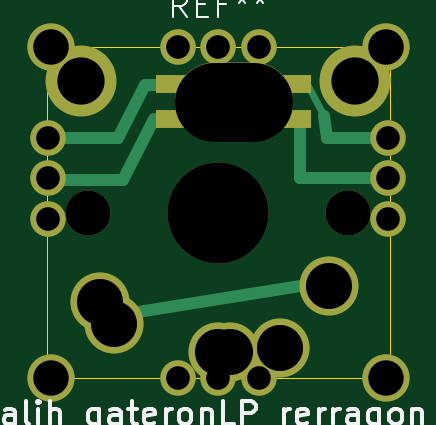
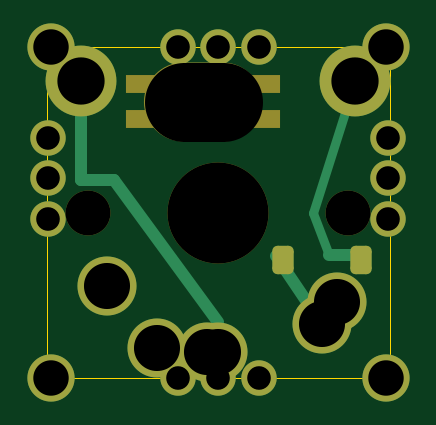
Circuit board: 11 layer files. Board 14.5 x 14.0 mm.
- bottom_copper: verasity_PCB-B_Cu.gbr (2793 bytes)
- bottom_mask: verasity_PCB-B_Mask.gbr (2294 bytes)
- paste: verasity_PCB-B_Paste.gbr (1317 bytes)
- bottom_silk: verasity_PCB-B_Silkscreen.gbr (456 bytes)
- outline: verasity_PCB-Edge_Cuts.gbr (997 bytes)
- top_copper: verasity_PCB-F_Cu.gbr (2416 bytes)
- top_mask: verasity_PCB-F_Mask.gbr (1586 bytes)
- paste: verasity_PCB-F_Paste.gbr (614 bytes)
- top_silk: verasity_PCB-F_Silkscreen.gbr (18246 bytes)
- drill: verasity_PCB-NPTH.drl (630 bytes)
- drill: verasity_PCB-PTH.drl (852 bytes)

=== bottom_copper: verasity_PCB-B_Cu.gbr (2793 bytes, source withheld) ===
=== bottom_mask: verasity_PCB-B_Mask.gbr (2294 bytes, source withheld) ===
=== paste: verasity_PCB-B_Paste.gbr (1317 bytes, source withheld) ===
=== bottom_silk: verasity_PCB-B_Silkscreen.gbr ===
%TF.GenerationSoftware,KiCad,Pcbnew,7.0.2*%
%TF.CreationDate,2023-05-08T22:42:50+02:00*%
%TF.ProjectId,verasity_PCB,76657261-7369-4747-995f-5043422e6b69,rev?*%
%TF.SameCoordinates,Original*%
%TF.FileFunction,Legend,Bot*%
%TF.FilePolarity,Positive*%
%FSLAX46Y46*%
G04 Gerber Fmt 4.6, Leading zero omitted, Abs format (unit mm)*
G04 Created by KiCad (PCBNEW 7.0.2) date 2023-05-08 22:42:50*
%MOMM*%
%LPD*%
G01*
G04 APERTURE LIST*
G04 APERTURE END LIST*
M02*

=== outline: verasity_PCB-Edge_Cuts.gbr ===
%TF.GenerationSoftware,KiCad,Pcbnew,7.0.2*%
%TF.CreationDate,2023-05-08T22:42:50+02:00*%
%TF.ProjectId,verasity_PCB,76657261-7369-4747-995f-5043422e6b69,rev?*%
%TF.SameCoordinates,Original*%
%TF.FileFunction,Profile,NP*%
%FSLAX46Y46*%
G04 Gerber Fmt 4.6, Leading zero omitted, Abs format (unit mm)*
G04 Created by KiCad (PCBNEW 7.0.2) date 2023-05-08 22:42:50*
%MOMM*%
%LPD*%
G01*
G04 APERTURE LIST*
%TA.AperFunction,Profile*%
%ADD10C,0.010000*%
%TD*%
G04 APERTURE END LIST*
D10*
%TO.C,REF\u002A\u002A*%
X63870000Y-83470000D02*
X63870000Y-96870000D01*
X64170000Y-97170000D02*
X78070000Y-97170000D01*
X78070000Y-83170000D02*
X64170000Y-83170000D01*
X78370000Y-96870000D02*
X78370000Y-83470000D01*
X64170000Y-97170000D02*
G75*
G03*
X63870000Y-96870000I-300000J0D01*
G01*
X63870000Y-83470000D02*
G75*
G03*
X64170000Y-83170000I0J300000D01*
G01*
X78370000Y-96870000D02*
G75*
G03*
X78070000Y-97170000I0J-300000D01*
G01*
X78070000Y-83170000D02*
G75*
G03*
X78370000Y-83470000I300000J0D01*
G01*
%TD*%
M02*

=== top_copper: verasity_PCB-F_Cu.gbr ===
%TF.GenerationSoftware,KiCad,Pcbnew,7.0.2*%
%TF.CreationDate,2023-05-08T22:42:50+02:00*%
%TF.ProjectId,verasity_PCB,76657261-7369-4747-995f-5043422e6b69,rev?*%
%TF.SameCoordinates,Original*%
%TF.FileFunction,Copper,L1,Top*%
%TF.FilePolarity,Positive*%
%FSLAX46Y46*%
G04 Gerber Fmt 4.6, Leading zero omitted, Abs format (unit mm)*
G04 Created by KiCad (PCBNEW 7.0.2) date 2023-05-08 22:42:50*
%MOMM*%
%LPD*%
G01*
G04 APERTURE LIST*
%TA.AperFunction,EtchedComponent*%
%ADD10C,0.500000*%
%TD*%
%TA.AperFunction,EtchedComponent*%
%ADD11C,0.300000*%
%TD*%
%TA.AperFunction,ComponentPad*%
%ADD12C,1.500000*%
%TD*%
%TA.AperFunction,ComponentPad*%
%ADD13C,2.000000*%
%TD*%
%TA.AperFunction,ComponentPad*%
%ADD14C,3.000000*%
%TD*%
%TA.AperFunction,ComponentPad*%
%ADD15C,2.500000*%
%TD*%
%TA.AperFunction,SMDPad,CuDef*%
%ADD16R,1.400000X0.800000*%
%TD*%
G04 APERTURE END LIST*
D10*
%TO.C,REF\u002A\u002A*%
X66870000Y-87020000D02*
X64345000Y-87020000D01*
X67095000Y-88770000D02*
X64220000Y-88770000D01*
X68020000Y-84770000D02*
X66870000Y-87020000D01*
X68395000Y-86220000D02*
X67095000Y-88770000D01*
X68695000Y-84770000D02*
X68045000Y-84770000D01*
X74570000Y-88720000D02*
X74570000Y-86270000D01*
X74570000Y-93270000D02*
X67720000Y-94370000D01*
D11*
X75570000Y-86070000D02*
X74870000Y-84720000D01*
D10*
X75720000Y-87020000D02*
X75570000Y-86070000D01*
X77845000Y-87020000D02*
X75720000Y-87020000D01*
X78320000Y-88720000D02*
X74570000Y-88720000D01*
%TD*%
D12*
%TO.P,REF\u002A\u002A,*%
%TO.N,*%
X63920000Y-90420000D03*
D13*
X64020000Y-97170000D03*
D14*
X65320000Y-84620000D03*
D15*
X66120000Y-93970000D03*
X66720000Y-94870000D03*
D16*
X69170000Y-84745000D03*
X69170000Y-86195000D03*
D12*
X69420000Y-83170000D03*
X69420000Y-97170000D03*
X71120000Y-83170000D03*
D15*
X71120000Y-96070000D03*
D12*
X71120000Y-97170000D03*
D15*
X71620000Y-96070000D03*
D12*
X72820000Y-83170000D03*
X72820000Y-97170000D03*
D15*
X73720000Y-95920000D03*
D16*
X74370000Y-84745000D03*
X74370000Y-86195000D03*
D15*
X75820000Y-93270000D03*
D14*
X76920000Y-84620000D03*
D13*
X78220000Y-97170000D03*
D12*
X78320000Y-90420000D03*
D13*
%TO.P,REF\u002A\u002A,1*%
%TO.N,N/C*%
X64020000Y-83170000D03*
%TO.P,REF\u002A\u002A,2*%
X78220000Y-83170000D03*
D12*
%TO.P,REF\u002A\u002A,3*%
X78320000Y-87020000D03*
%TO.P,REF\u002A\u002A,4*%
X63920000Y-87020000D03*
%TO.P,REF\u002A\u002A,5*%
X63920000Y-88720000D03*
%TO.P,REF\u002A\u002A,6*%
X78320000Y-88720000D03*
%TD*%
M02*

=== top_mask: verasity_PCB-F_Mask.gbr ===
%TF.GenerationSoftware,KiCad,Pcbnew,7.0.2*%
%TF.CreationDate,2023-05-08T22:42:50+02:00*%
%TF.ProjectId,verasity_PCB,76657261-7369-4747-995f-5043422e6b69,rev?*%
%TF.SameCoordinates,Original*%
%TF.FileFunction,Soldermask,Top*%
%TF.FilePolarity,Negative*%
%FSLAX46Y46*%
G04 Gerber Fmt 4.6, Leading zero omitted, Abs format (unit mm)*
G04 Created by KiCad (PCBNEW 7.0.2) date 2023-05-08 22:42:50*
%MOMM*%
%LPD*%
G01*
G04 APERTURE LIST*
%ADD10C,1.500000*%
%ADD11C,2.000000*%
%ADD12C,3.000000*%
%ADD13C,1.900000*%
%ADD14C,2.500000*%
%ADD15R,1.400000X0.800000*%
%ADD16C,4.280000*%
%ADD17O,5.000000X3.350000*%
%ADD18C,3.300000*%
G04 APERTURE END LIST*
D10*
%TO.C,REF\u002A\u002A*%
X63920000Y-90420000D03*
D11*
X64020000Y-97170000D03*
D12*
X65320000Y-84620000D03*
D13*
X65620000Y-90170000D03*
D14*
X66120000Y-93970000D03*
X66720000Y-94870000D03*
D15*
X69170000Y-84745000D03*
X69170000Y-86195000D03*
D10*
X69420000Y-83170000D03*
X69420000Y-97170000D03*
X71120000Y-83170000D03*
D16*
X71120000Y-90170000D03*
D14*
X71120000Y-96070000D03*
D10*
X71120000Y-97170000D03*
D14*
X71620000Y-96070000D03*
D17*
X71760000Y-85472000D03*
D18*
X71770000Y-85470000D03*
D10*
X72820000Y-83170000D03*
X72820000Y-97170000D03*
D14*
X73720000Y-95920000D03*
D15*
X74370000Y-84745000D03*
X74370000Y-86195000D03*
D14*
X75820000Y-93270000D03*
D13*
X76620000Y-90170000D03*
D12*
X76920000Y-84620000D03*
D11*
X78220000Y-97170000D03*
D10*
X78320000Y-90420000D03*
D11*
X64020000Y-83170000D03*
X78220000Y-83170000D03*
D10*
X78320000Y-87020000D03*
X63920000Y-87020000D03*
X63920000Y-88720000D03*
X78320000Y-88720000D03*
%TD*%
M02*

=== paste: verasity_PCB-F_Paste.gbr ===
%TF.GenerationSoftware,KiCad,Pcbnew,7.0.2*%
%TF.CreationDate,2023-05-08T22:42:50+02:00*%
%TF.ProjectId,verasity_PCB,76657261-7369-4747-995f-5043422e6b69,rev?*%
%TF.SameCoordinates,Original*%
%TF.FileFunction,Paste,Top*%
%TF.FilePolarity,Positive*%
%FSLAX46Y46*%
G04 Gerber Fmt 4.6, Leading zero omitted, Abs format (unit mm)*
G04 Created by KiCad (PCBNEW 7.0.2) date 2023-05-08 22:42:50*
%MOMM*%
%LPD*%
G01*
G04 APERTURE LIST*
%ADD10R,1.400000X0.800000*%
G04 APERTURE END LIST*
D10*
%TO.C,REF\u002A\u002A*%
X69170000Y-84745000D03*
X69170000Y-86195000D03*
X74370000Y-84745000D03*
X74370000Y-86195000D03*
%TD*%
M02*

=== top_silk: verasity_PCB-F_Silkscreen.gbr (18246 bytes, source omitted) ===
=== drill: verasity_PCB-NPTH.drl ===
M48
; DRILL file {KiCad 7.0.2} date Mon 08 May 2023 10:42:51 PM CEST
; FORMAT={-:-/ absolute / metric / decimal}
; #@! TF.CreationDate,2023-05-08T22:42:51+02:00
; #@! TF.GenerationSoftware,Kicad,Pcbnew,7.0.2
; #@! TF.FileFunction,NonPlated,1,2,NPTH
FMAT,2
METRIC
; #@! TA.AperFunction,NonPlated,NPTH,ComponentDrill
T1C1.900
; #@! TA.AperFunction,NonPlated,NPTH,ComponentDrill
T2C3.300
; #@! TA.AperFunction,NonPlated,NPTH,ComponentDrill
T3C3.350
; #@! TA.AperFunction,NonPlated,NPTH,ComponentDrill
T4C4.280
%
G90
G05
T1
X65.62Y-90.17
X76.62Y-90.17
T2
X71.77Y-85.47
T4
X71.12Y-90.17
T3
X72.585Y-85.472G85X70.935Y-85.472
G05
T0
M30

=== drill: verasity_PCB-PTH.drl ===
M48
; DRILL file {KiCad 7.0.2} date Mon 08 May 2023 10:42:51 PM CEST
; FORMAT={-:-/ absolute / metric / decimal}
; #@! TF.CreationDate,2023-05-08T22:42:51+02:00
; #@! TF.GenerationSoftware,Kicad,Pcbnew,7.0.2
; #@! TF.FileFunction,Plated,1,2,PTH
FMAT,2
METRIC
; #@! TA.AperFunction,Plated,PTH,ComponentDrill
T1C1.000
; #@! TA.AperFunction,Plated,PTH,ComponentDrill
T2C1.500
; #@! TA.AperFunction,Plated,PTH,ComponentDrill
T3C1.950
; #@! TA.AperFunction,Plated,PTH,ComponentDrill
T4C2.000
%
G90
G05
T1
X63.92Y-87.02
X63.92Y-88.72
X63.92Y-90.42
X69.42Y-83.17
X69.42Y-97.17
X71.12Y-83.17
X71.12Y-97.17
X72.82Y-83.17
X72.82Y-97.17
X78.32Y-87.02
X78.32Y-88.72
X78.32Y-90.42
T2
X64.02Y-83.17
X64.02Y-97.17
X78.22Y-83.17
X78.22Y-97.17
T3
X66.12Y-93.97
X66.72Y-94.87
X71.12Y-96.07
X71.62Y-96.07
X73.72Y-95.92
X75.82Y-93.27
T4
X65.32Y-84.62
X76.92Y-84.62
T0
M30

